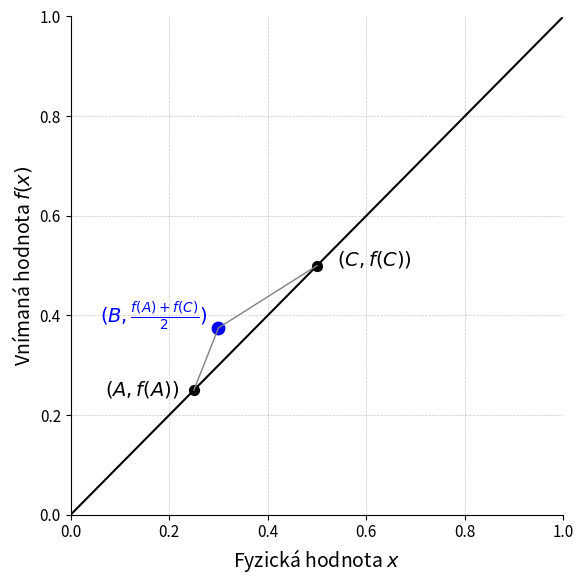

Here is the Python script that generated this plot:
import matplotlib.pyplot as plt
import numpy as np

# Styl (čistý, publikovatelný)
plt.rcParams.update({
    "font.size": 12,
    "axes.labelsize": 14,
    "legend.fontsize": 11,
    "xtick.labelsize": 11,
    "ytick.labelsize": 11
})

fig, ax = plt.subplots(figsize=(6, 6))

# Data
x = np.linspace(0, 1, 200)
ax.plot(x, x, color='black', linewidth=1.5, label=r'$y = x$')

# Body A, B, C
A = (0.25, 0.25)
C = (0.5, 0.5)
B = (0.3, 0.375)

ax.scatter(*A, color='black', s=50)
ax.scatter(*C, color='black', s=50)
ax.scatter(*B, color='blue', s=80)

# Popisky bodů (lepší než legenda)
ax.text(A[0]-0.18, A[1]-0.01, r'$(A, f(A))$', fontsize=14)
ax.text(C[0]+0.04, C[1]+0.00, r'$(C, f(C))$', fontsize=14)
ax.text(B[0]-0.24, B[1]+0.01, r'$(B, \frac{f(A) + f(C)}{2})$', fontsize=14, color='blue')

# Spojnice (jemnější)
ax.plot([A[0], B[0]], [A[1], B[1]], color='gray', linewidth=1)
ax.plot([C[0], B[0]], [C[1], B[1]], color='gray', linewidth=1)

# Osy
ax.set_xlabel(r'Fyzická hodnota $x$')
ax.set_ylabel(r'Vnímaná hodnota $f(x)$')

ax.set_xlim(0, 1)
ax.set_ylim(0, 1)

# Jemná mřížka (velký rozdíl vizuálně)
ax.grid(True, linestyle='--', linewidth=0.5, alpha=0.7)

# Odstranění horního a pravého rámu (moderní styl)
ax.spines['top'].set_visible(False)
ax.spines['right'].set_visible(False)

plt.tight_layout()

# Uložení do PDF (důležité!)
plt.savefig("beak_plot.pdf")
plt.show()
